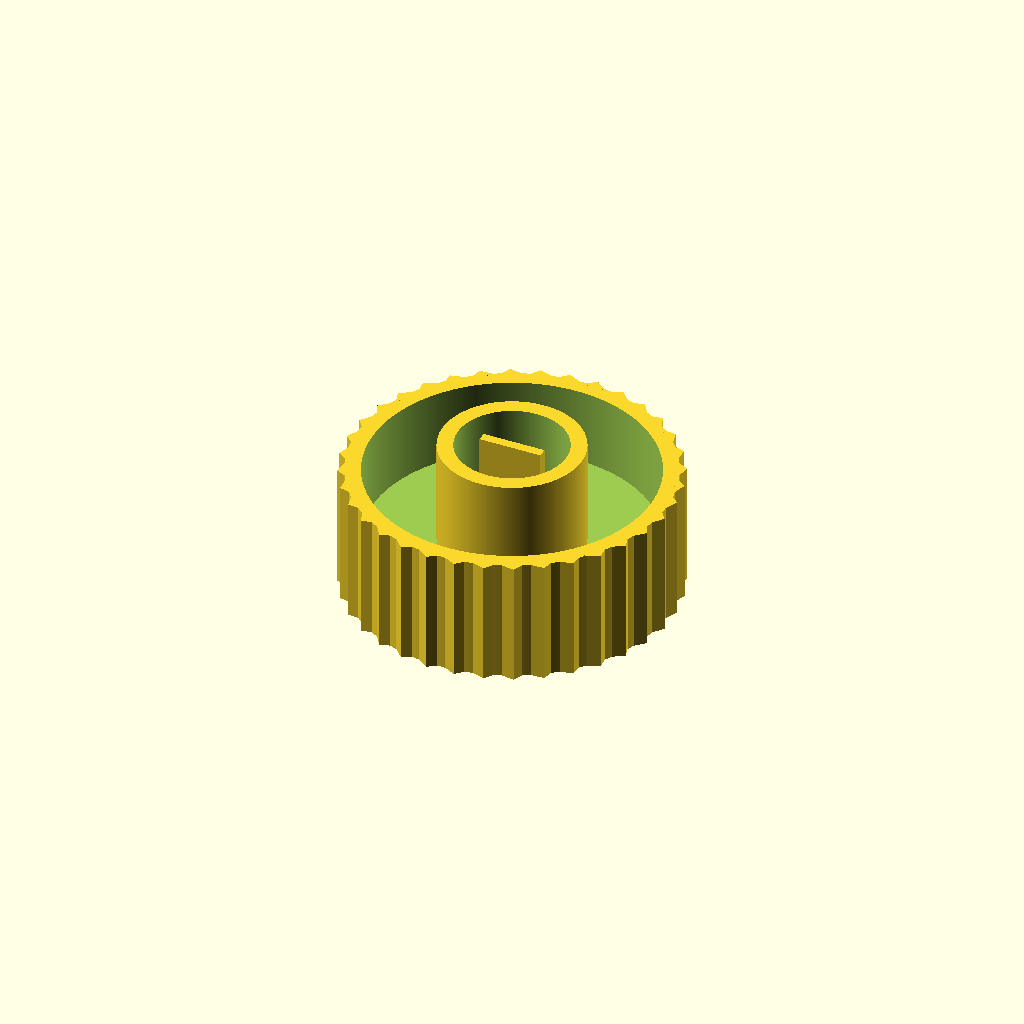
Cell 1: the model at its default parameters.
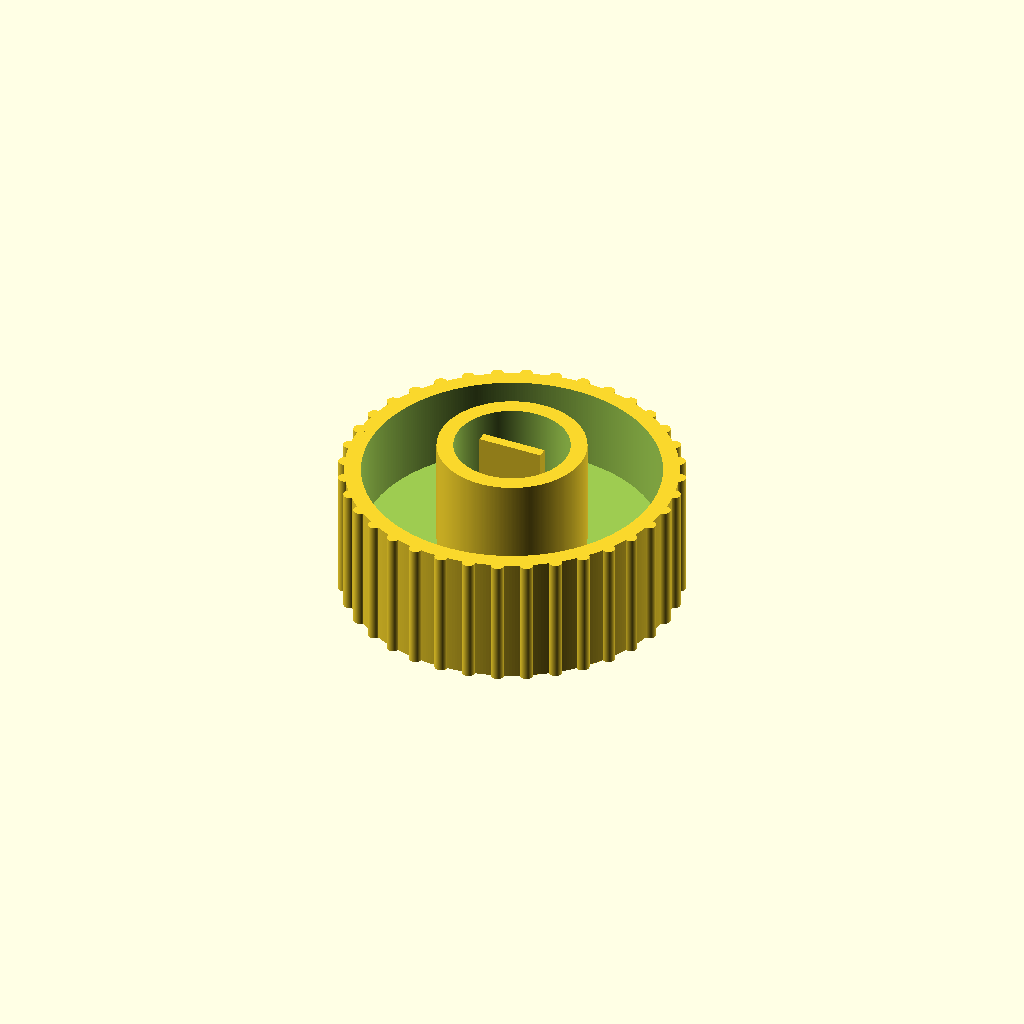
Cell 2: nubstyle = 3 (everything else at default).
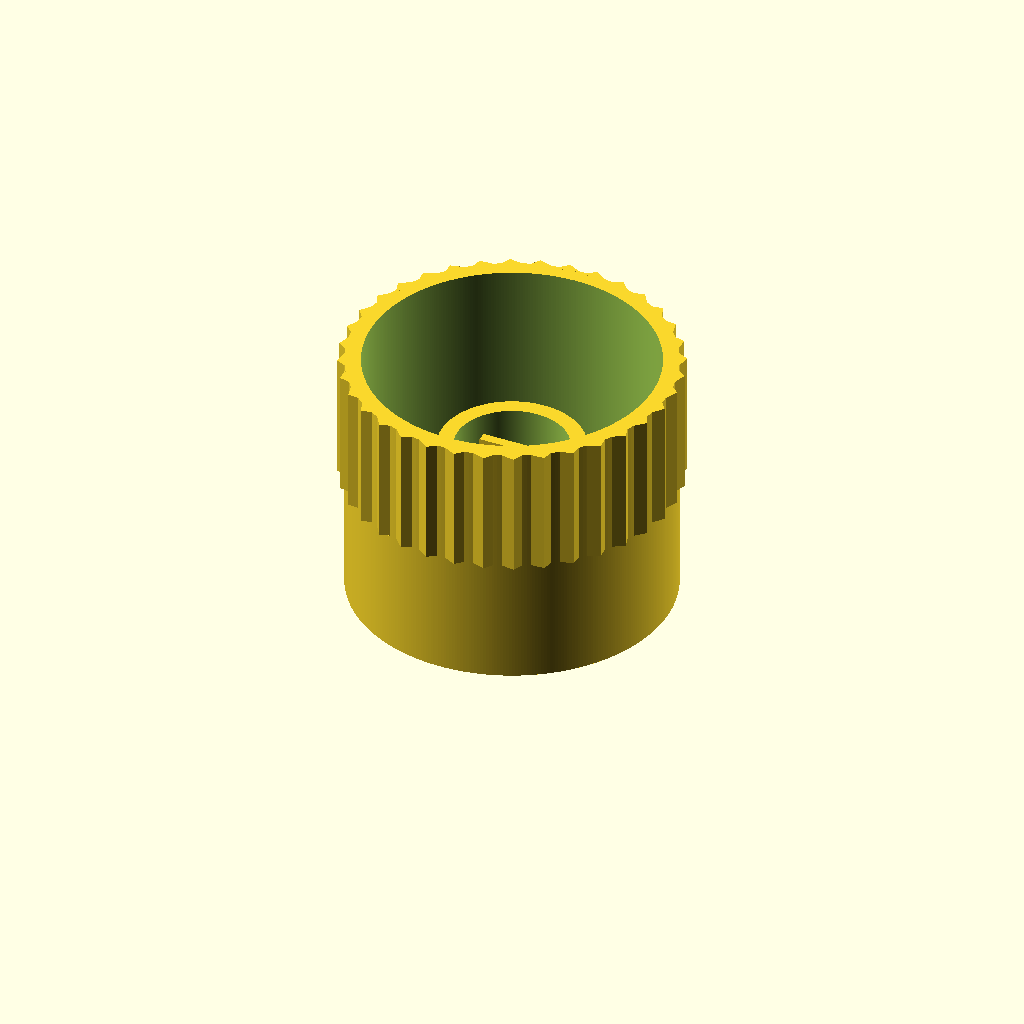
Cell 3: height = 16 (everything else at default).
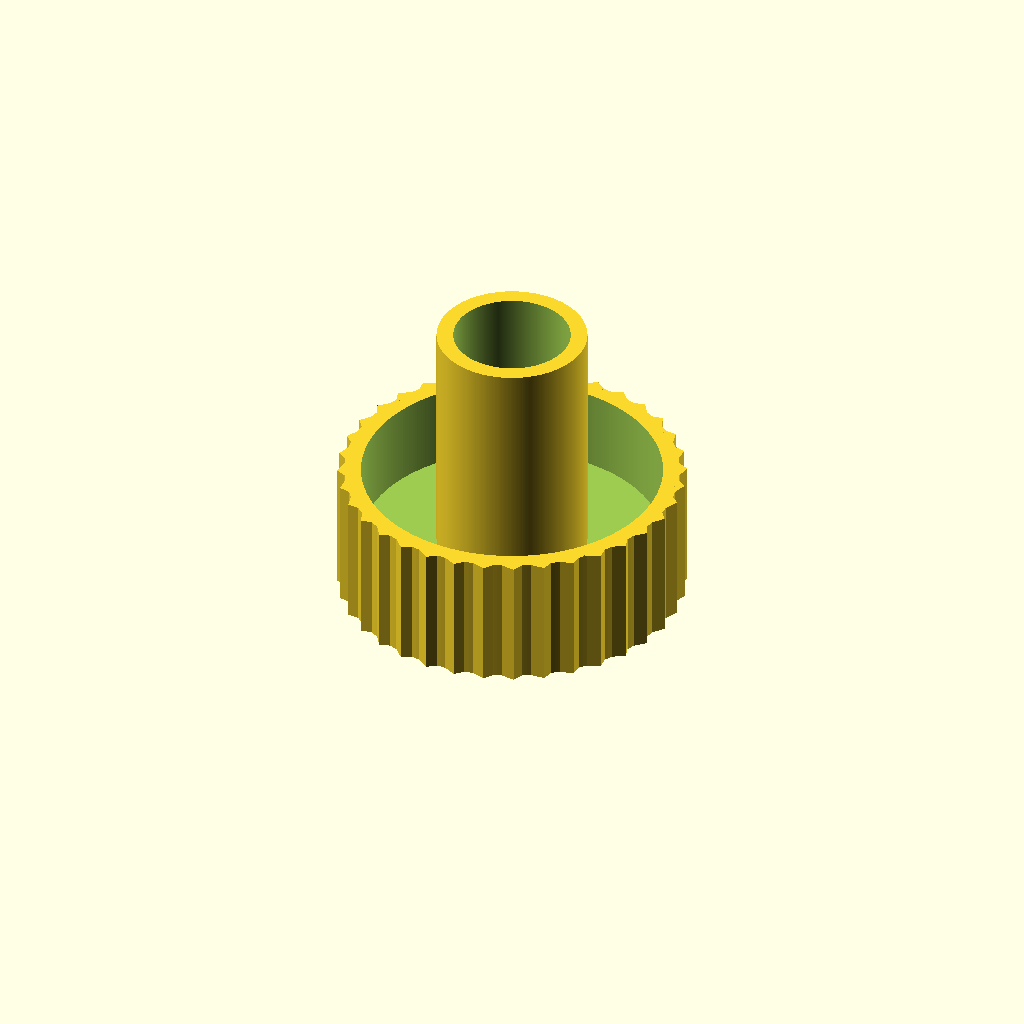
Cell 4: the same model with innerheight = 16.
One fixed orthographic camera (rotation 55°, 0°, 25°; colour scheme Cornfield) for every cell.
Source of the model, inputs/thingiverse/files/thing-1269407/files/PrusaKnobCustomizer.scad:
/*[Resolution]*/
$fn=360;

/*[General settings]*/

// Height of the outer shell
height = 8;
// Height of the inner shell (in case you want your button inset or to protrude through an LCD case)
innerheight = 8;
// Thickness of the bar that slots into the stock button (the slot on the stock button is 1mm wide)
barthickness = .6;
// Width of the bar that slots into the stock button - you can make it connect to either side of the inner shell by increasing this value, but I found it easier to fit on the stock button when I left a gap
barwidth = 4;
// Height of the bar that slots into the stock button (in case you want to sink it in or make it protrude for any reason)
barheight = 8;
// Diameter of the space given for the stock button (the stock button is 6mm wide - you may want to provide extra space depending on your calibrations - I used 7 for mine)
innerspace = 7;
// Thickness of the inner shell (the piece that connects to the stock button)
innerthickness = 2;
// Diameter of the outer shell
outersize = 20;
// Thickness of the outer shell
outerthickness = 2;
// Overlap between pieces to ensure the connect
overlap = .2;

/*[Nub-specific settings]*/

// Preferred nub style
nubstyle = 2; //[1:Flat,2:Rough,3:Rounded,4:Pirate's Helm]
// Width of the nubs (unused for "round" style nubs)
nubwidth = 1.6;
// Depth (how for the nubs stick out)
nubdepth = .4;
// Vertical height of the nubs
nubheight = 8;
// Degrees between nubs
nubspacing = 10;

// Translate and rotate so the model is facing upward, sitting at the origin (for printing without supports)
translate([0,0,height])
rotate([0,180,0])
{
	// Render cylinders
	union() {
		// Outer shell
		difference() {
			cylinder(h=height, d=outersize, center=false);
			translate([0,0,-1])
				cylinder(h=height-outerthickness, d=outersize-outerthickness, center=false);
		}
		// Inner shell
		translate([0,0,height-innerheight-outerthickness+overlap])
		difference() {
			cylinder(h=innerheight - overlap, d=innerspace+innerthickness, center=false);
			translate([0,0,-1])
				cylinder(h=innerheight, d=innerspace, center=false);
		}
		// Center bar
		translate([-(barwidth)/2,-barthickness/2,height-barheight-outerthickness+overlap])
			cube([barwidth, barthickness, barheight], center=false);
	}

	// Render nubs
	for(angle=[0:nubspacing:min(360, floor(360/nubspacing) * nubspacing)])
	{
		rotate(angle)
		{
			translate([outersize/2-overlap,0,0])
			{
				if (nubstyle==1)
				{
					cube([nubdepth+overlap,nubwidth,nubheight], center=false);
				}
				if (nubstyle==2)
				{
					linear_extrude(height=nubheight)
						polygon(points=[[0,0],[0,nubwidth],[nubdepth+overlap,nubwidth/2]]);
				}
				if (nubstyle==3)
				{
					translate([overlap,0,0])
						cylinder(h=nubheight, r=nubdepth, center=false);
				}
				if (nubstyle==4)
				{
					translate([0,0,nubheight])
						rotate([0,90,0])
							cylinder(h=nubdepth+overlap, r=nubwidth, center=false);
				}
			}
		}	
	}
}
Customizer parameters (derived from the source; name, type, default, range or options):
height: number, default 8
innerheight: number, default 8
barthickness: number, default 0.6
barwidth: number, default 4
barheight: number, default 8
innerspace: number, default 7
innerthickness: number, default 2
outersize: number, default 20
outerthickness: number, default 2
overlap: number, default 0.2
nubstyle: number, default 2, options 1, 2, 3, 4
nubwidth: number, default 1.6
nubdepth: number, default 0.4
nubheight: number, default 8
nubspacing: number, default 10
